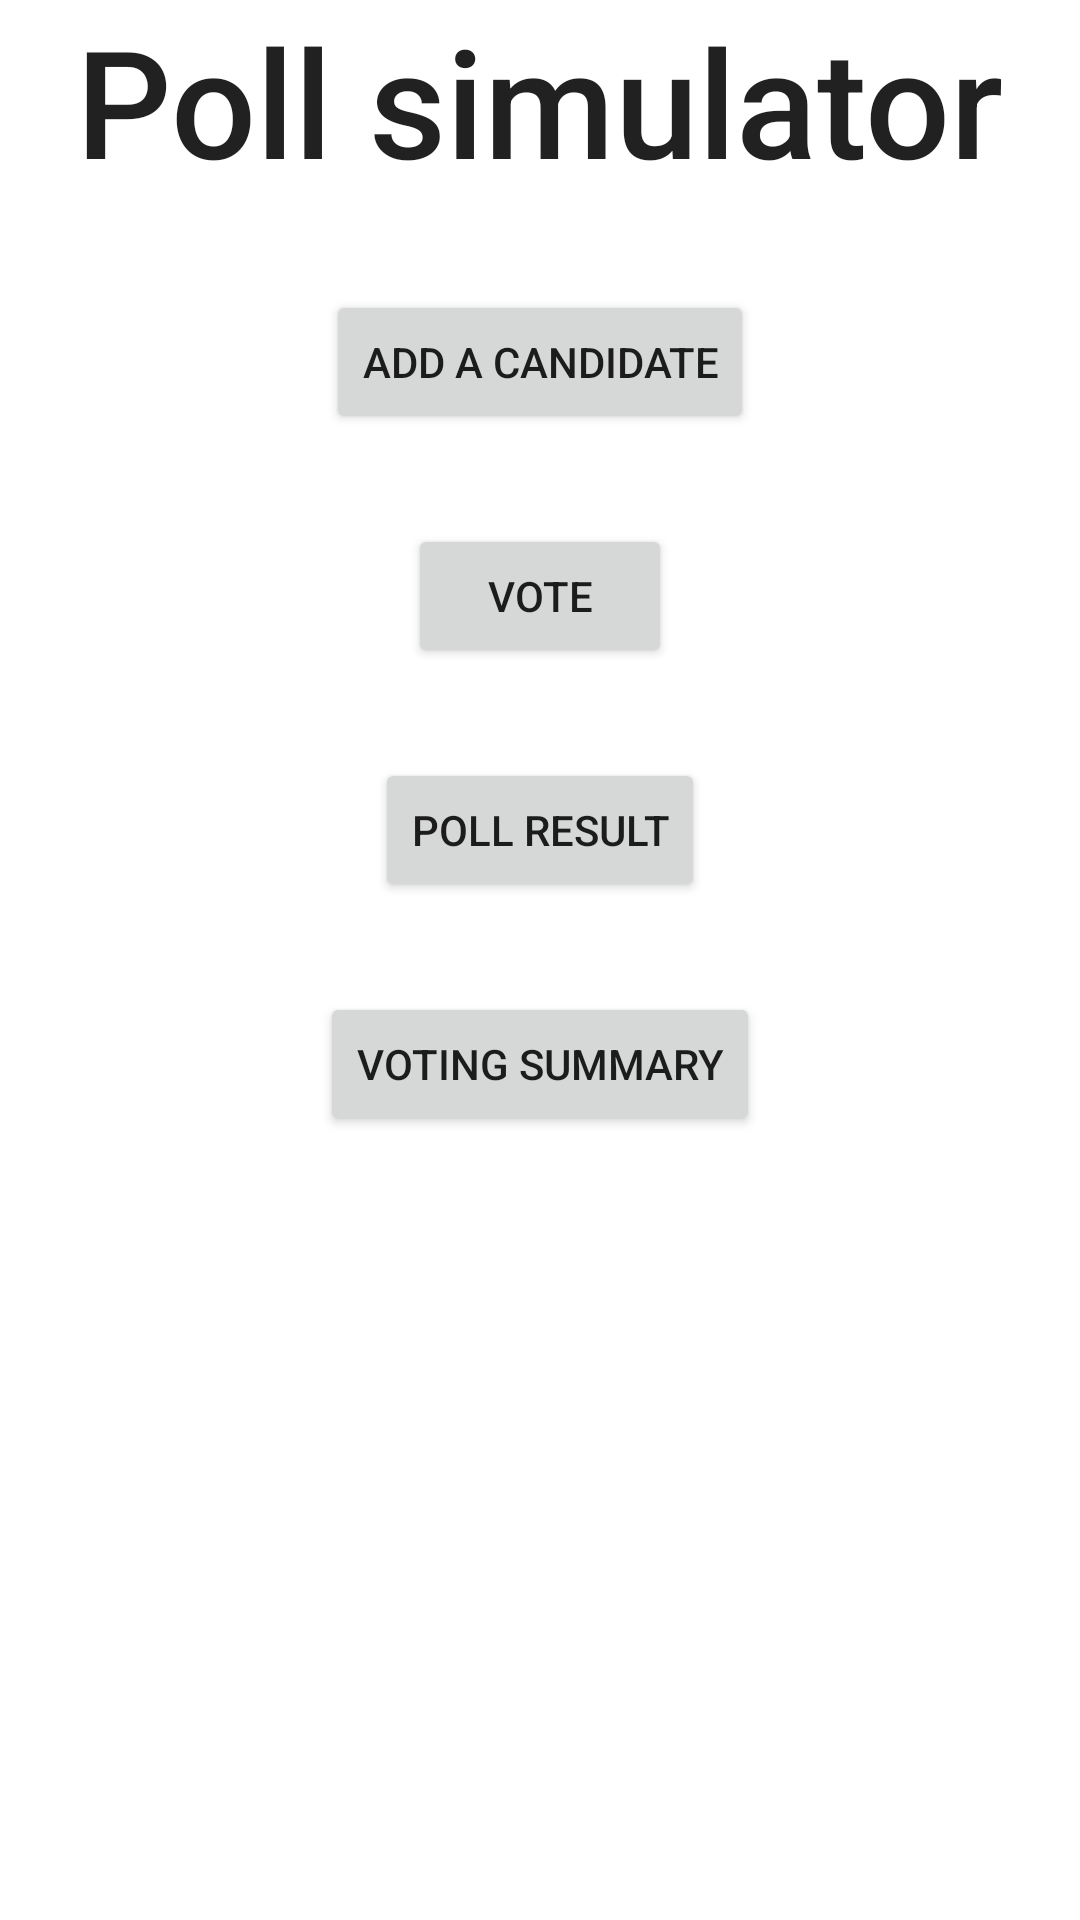

Layout XML and referenced resources for this Android screen:
<!-- AndroidManifest.xml: application theme Theme.EC_assignment_1 -->
<!-- res/layout/dashboard.xml -->
<?xml version="1.0" encoding="utf-8"?>
<androidx.constraintlayout.widget.ConstraintLayout xmlns:android="http://schemas.android.com/apk/res/android"
    xmlns:app="http://schemas.android.com/apk/res-auto"
    xmlns:tools="http://schemas.android.com/tools"
    android:layout_width="match_parent"
    android:layout_height="match_parent"
    tools:context=".dashboard">

    <TextView
        android:id="@+id/textView2"
        style="@style/TextAppearance.AppCompat.Body2"
        android:layout_width="wrap_content"
        android:layout_height="wrap_content"
        android:text="Poll simulator"
        android:textSize="50sp"
        app:layout_constraintEnd_toEndOf="parent"
        app:layout_constraintStart_toStartOf="parent"
        app:layout_constraintTop_toTopOf="parent" />

    <Button
        android:id="@+id/add_user_btn"
        android:layout_width="wrap_content"
        android:layout_height="wrap_content"
        android:text="Add a Candidate"
        android:layout_marginTop="30dp"
        app:layout_constraintEnd_toEndOf="parent"
        app:layout_constraintStart_toStartOf="parent"
        app:layout_constraintTop_toBottomOf="@+id/textView2" />

    <Button
        android:id="@+id/vote_btn"
        android:layout_width="wrap_content"
        android:layout_height="wrap_content"
        android:layout_marginTop="30dp"
        android:text="Vote"
        app:layout_constraintEnd_toEndOf="@+id/add_user_btn"
        app:layout_constraintStart_toStartOf="@+id/add_user_btn"
        app:layout_constraintTop_toBottomOf="@+id/add_user_btn" />

    <Button
        android:id="@+id/poll_result_btn"
        android:layout_width="wrap_content"
        android:layout_height="wrap_content"
        android:layout_marginTop="30dp"
        android:text="Poll Result"
        app:layout_constraintEnd_toEndOf="@+id/add_user_btn"
        app:layout_constraintStart_toStartOf="@+id/add_user_btn"
        app:layout_constraintTop_toBottomOf="@+id/vote_btn" />

    <Button
        android:id="@+id/summary_btn"
        android:layout_width="wrap_content"
        android:layout_height="wrap_content"
        android:text="Voting Summary"
        android:layout_marginTop="30dp"
        app:layout_constraintEnd_toEndOf="@+id/add_user_btn"
        app:layout_constraintStart_toStartOf="@+id/add_user_btn"
        app:layout_constraintTop_toBottomOf="@+id/poll_result_btn" />





</androidx.constraintlayout.widget.ConstraintLayout>
<!-- resources referenced by this layout -->
<resources>
  <style name="Theme.EC_assignment_1" parent="Theme.MaterialComponents.DayNight.DarkActionBar">
          
          <item name="colorPrimary">@color/purple_500</item>
          <item name="colorPrimaryVariant">@color/purple_700</item>
          <item name="colorOnPrimary">@color/white</item>
          
          <item name="colorSecondary">@color/teal_200</item>
          <item name="colorSecondaryVariant">@color/teal_700</item>
          <item name="colorOnSecondary">@color/black</item>
          
          <item name="android:statusBarColor" tools:targetApi="l">?attr/colorPrimaryVariant</item>
          
      </style>
  <!-- not gathered from this repository: default colours our renderer supplied (Android Studio template values) -->
  <color name="purple_500">#FF6200EE</color>
  <color name="purple_700">#FF3700B3</color>
  <color name="teal_200">#FF03DAC5</color>
  <color name="teal_700">#FF018786</color>
  <color name="black">#FF000000</color>
  <color name="white">#FFFFFFFF</color>
</resources>
